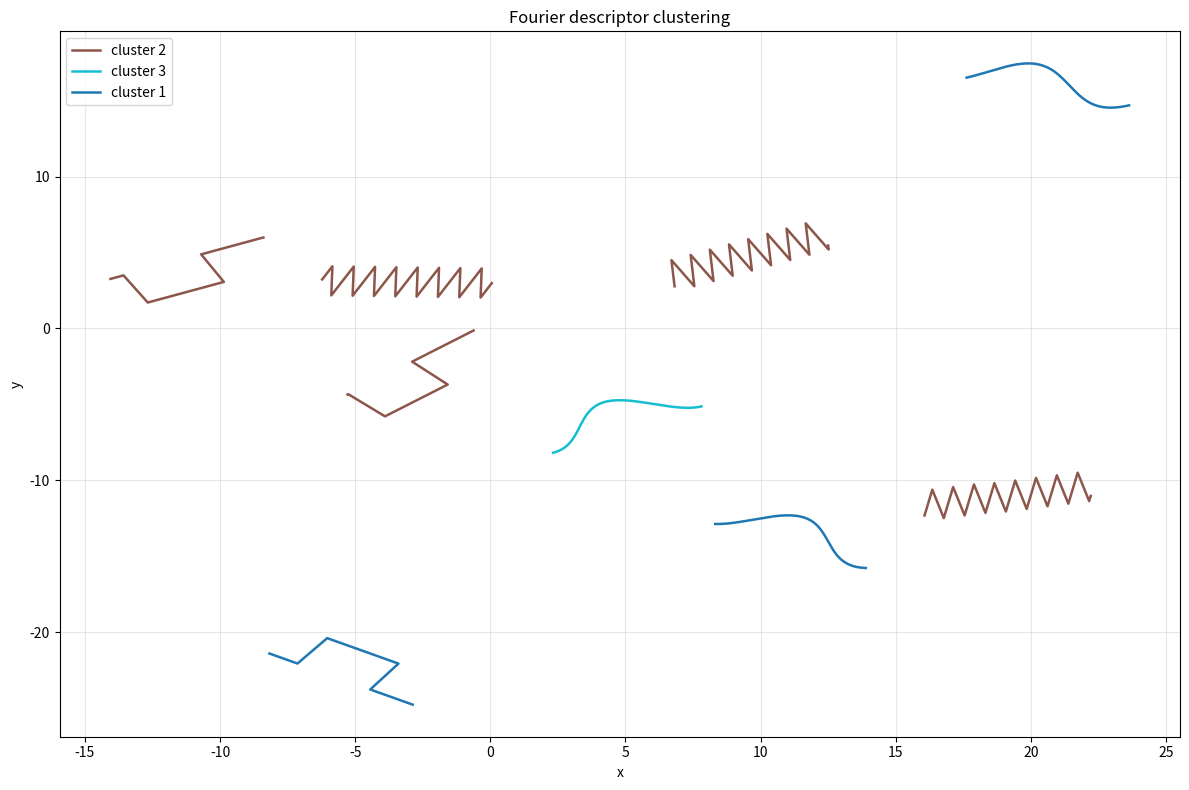
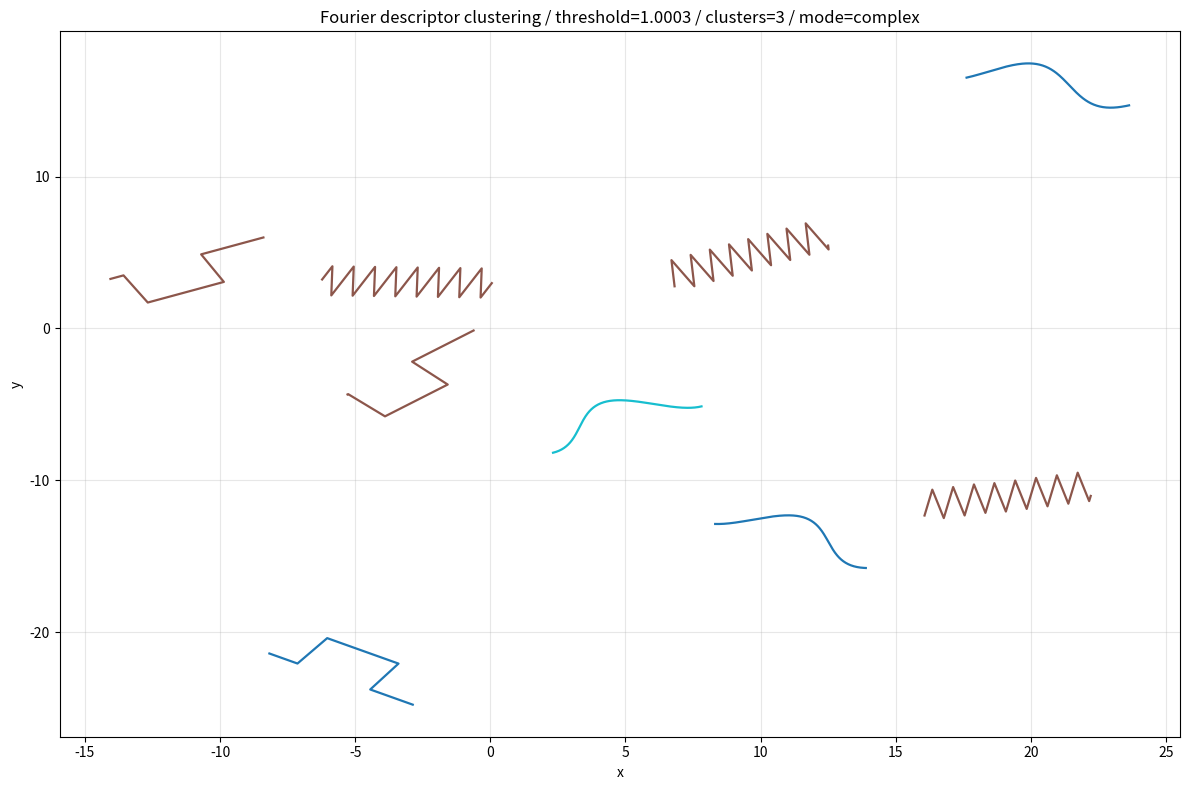

Generate these figures, in order, with matplotlib:
from __future__ import annotations

from dataclasses import dataclass
from typing import Sequence

import math
import numpy as np
import matplotlib.pyplot as plt
from scipy.cluster.hierarchy import fcluster, linkage
from scipy.spatial.distance import squareform


Point2D = tuple[float, float]


def _as_point_array(curve: Sequence[Sequence[float]]) -> np.ndarray:
    arr = np.asarray(curve, dtype=float)
    if arr.ndim != 2 or arr.shape[1] != 2:
        raise ValueError("曲線は shape=(N, 2) の2次元座標列で指定してください。")
    if arr.shape[0] < 1:
        raise ValueError("曲線は少なくとも1点以上必要です。")
    return arr


def translate_curve(
    curve: Sequence[Sequence[float]],
    dx: float = 0.0,
    dy: float = 0.0,
) -> list[Point2D]:
    """
    曲線を指定量だけ平行移動します。
    """
    arr = _as_point_array(curve)
    translated = arr + np.array([dx, dy], dtype=float)
    return [(float(x), float(y)) for x, y in translated]


def rotate_curve(
    curve: Sequence[Sequence[float]],
    angle_degrees: float,
    center: Sequence[float] | None = None,
) -> list[Point2D]:
    """
    曲線を指定角度だけ回転させます。
    """
    arr = _as_point_array(curve)

    if center is None:
        cx = float(arr[:, 0].mean())
        cy = float(arr[:, 1].mean())
    else:
        center_arr = np.asarray(center, dtype=float)
        if center_arr.shape != (2,):
            raise ValueError("center は長さ2の座標で指定してください。")
        cx = float(center_arr[0])
        cy = float(center_arr[1])

    angle = math.radians(angle_degrees)
    cos_a = math.cos(angle)
    sin_a = math.sin(angle)

    translated = arr - np.array([cx, cy], dtype=float)
    rotation_matrix = np.array(
        [
            [cos_a, -sin_a],
            [sin_a, cos_a],
        ],
        dtype=float,
    )
    rotated = translated @ rotation_matrix.T
    rotated += np.array([cx, cy], dtype=float)

    return [(float(x), float(y)) for x, y in rotated]


def normalize_curve(
    curve: Sequence[Sequence[float]],
    *,
    center: bool = True,
    scale: bool = True,
    eps: float = 1e-12,
) -> list[Point2D]:
    """
    Fourier記述子用に曲線を正規化します。

    - center=True: 重心を原点へ移動
    - scale=True: 全体スケールを標準化する
    """
    arr = _as_point_array(curve).astype(float, copy=True)

    if center:
        arr = arr - arr.mean(axis=0)

    if scale:
        scale_value = float(np.sqrt(np.mean(np.sum(arr ** 2, axis=1))))
        if scale_value > eps:
            arr = arr / scale_value

    return [(float(x), float(y)) for x, y in arr]


def fourier_descriptor(
    curve: Sequence[Sequence[float]],
    num_coefficients: int = 16,
    normalize: bool = True,
    use_magnitude_only: bool = False,
) -> np.ndarray:
    """
    曲線の Fourier 記述子を計算します。

    曲線を複素数列 z = x + i y として扱い、
    FFT の低周波成分を特徴量として取り出します。

    Args:
        curve: 2次元点列
        num_coefficients: 使用する係数数
        normalize: 重心移動とスケール正規化を行うか
        use_magnitude_only: True の場合は係数の絶対値のみを使う

    Returns:
        1次元特徴量ベクトル
    """
    arr = _as_point_array(curve).astype(float, copy=True)

    if normalize:
        arr = _as_point_array(normalize_curve(arr))

    if len(arr) < 2:
        return np.zeros(num_coefficients, dtype=float)

    z = arr[:, 0] + 1j * arr[:, 1]
    z = z - np.mean(z)

    spectrum = np.fft.fft(z)
    coeffs = spectrum[1 : num_coefficients + 1]

    if coeffs.size < num_coefficients:
        coeffs = np.pad(coeffs, (0, num_coefficients - coeffs.size), mode="constant")

    if use_magnitude_only:
        features = np.abs(coeffs).astype(float)
    else:
        if np.abs(coeffs[0]) > 1e-12:
            coeffs = coeffs / np.abs(coeffs[0])
        features = np.concatenate([coeffs.real, coeffs.imag]).astype(float)

    return features


def fourier_descriptor_distance(
    curve1: Sequence[Sequence[float]],
    curve2: Sequence[Sequence[float]],
    num_coefficients: int = 16,
    use_magnitude_only: bool = False,
) -> float:
    """
    Fourier 記述子同士のユークリッド距離を計算します。
    """
    d1 = fourier_descriptor(
        curve1,
        num_coefficients=num_coefficients,
        normalize=True,
        use_magnitude_only=use_magnitude_only,
    )
    d2 = fourier_descriptor(
        curve2,
        num_coefficients=num_coefficients,
        normalize=True,
        use_magnitude_only=use_magnitude_only,
    )
    return float(np.linalg.norm(d1 - d2))


def generate_sine_curve(
    num_points: int = 200,
    amplitude: float = 1.0,
    offset: float = 0.0,
    phase: float = 0.0,
    x_start: float = 0.0,
    rotation_degrees: float = 0.0,
    translate_dx: float = 0.0,
    translate_dy: float = 0.0,
) -> list[Point2D]:
    """
    正弦波曲線を1本生成します。
    """
    x_end = x_start + 2.0 * math.pi
    x_values = np.linspace(x_start, x_end, num_points)
    curve = [
        (float(x), float(amplitude * math.sin(x + phase) + offset))
        for x in x_values
    ]

    if rotation_degrees != 0.0:
        curve = rotate_curve(curve, angle_degrees=rotation_degrees)

    if translate_dx != 0.0 or translate_dy != 0.0:
        curve = translate_curve(curve, dx=translate_dx, dy=translate_dy)

    return curve


def generate_square_curve(
    num_points: int = 200,
    amplitude: float = 1.0,
    offset: float = 0.0,
    phase: float = 0.0,
    x_start: float = 0.0,
    rotation_degrees: float = 0.0,
    translate_dx: float = 0.0,
    translate_dy: float = 0.0,
) -> list[Point2D]:
    """
    矩形波曲線を1本生成します。
    """
    x_end = x_start + 2.0 * math.pi
    x_values = np.linspace(x_start, x_end, num_points)
    curve = [
        (float(x), float(amplitude * np.sign(math.sin(x + phase)) + offset))
        for x in x_values
    ]

    if rotation_degrees != 0.0:
        curve = rotate_curve(curve, angle_degrees=rotation_degrees)

    if translate_dx != 0.0 or translate_dy != 0.0:
        curve = translate_curve(curve, dx=translate_dx, dy=translate_dy)

    return curve


def generate_sawtooth_curve(
    num_points: int = 200,
    amplitude: float = 1.0,
    offset: float = 0.0,
    phase: float = 0.0,
    x_start: float = 0.0,
    rotation_degrees: float = 0.0,
    period: float = 2.0 * math.pi,
    translate_dx: float = 0.0,
    translate_dy: float = 0.0,
) -> list[Point2D]:
    """
    ノコギリ波曲線を1本生成します。
    """
    x_end = x_start + 2.0 * math.pi
    x_values = np.linspace(x_start, x_end, num_points)

    shifted = x_values + phase
    saw = 2.0 * ((shifted / period) - np.floor(0.5 + shifted / period))
    curve = [
        (float(x), float(amplitude * y + offset))
        for x, y in zip(x_values, saw, strict=True)
    ]

    if rotation_degrees != 0.0:
        curve = rotate_curve(curve, angle_degrees=rotation_degrees)

    if translate_dx != 0.0 or translate_dy != 0.0:
        curve = translate_curve(curve, dx=translate_dx, dy=translate_dy)

    return curve


def generate_various_curves(
    num_each_type: int = 3,
    num_points: int = 200,
    amplitude: float = 1.0,
    offset_step: float = 0.3,
    phase_step: float = 0.4,
    x_start_min: float = 0.0,
    x_start_max: float = 10.0,
    rotation_step: float = 10.0,
    sawtooth_period: float = math.pi,
    translate_range: float = 15.0,
    seed: int | None = None,
) -> list[list[Point2D]]:
    """
    正弦波・矩形波・ノコギリ波をそれぞれ指定数ずつ生成します。
    種類のまとまりを弱めるため、各曲線にランダムな回転と平行移動を与えます。
    """
    if num_each_type < 1:
        raise ValueError("num_each_type は 1 以上で指定してください。")
    if num_points < 2:
        raise ValueError("num_points は 2 以上で指定してください。")
    if x_start_min > x_start_max:
        raise ValueError("x_start_min は x_start_max 以下で指定してください。")
    if sawtooth_period <= 0:
        raise ValueError("sawtooth_period は 0 より大きい値で指定してください。")
    if translate_range < 0:
        raise ValueError("translate_range は 0 以上で指定してください。")

    rng = np.random.default_rng(seed)
    curves: list[list[Point2D]] = []

    generators = (
        generate_sine_curve,
        generate_square_curve,
        generate_sawtooth_curve,
    )

    type_order = np.repeat(np.arange(3), num_each_type)
    rng.shuffle(type_order)

    for type_index in type_order:
        generator = generators[int(type_index)]

        x_start = float(rng.uniform(x_start_min, x_start_max))
        offset = float(rng.uniform(-offset_step * 3.0, offset_step * 3.0))
        phase = float(rng.uniform(-phase_step * math.pi, phase_step * math.pi))
        rotation = float(rng.uniform(-rotation_step, rotation_step))
        translate_dx = float(rng.uniform(-translate_range, translate_range))
        translate_dy = float(rng.uniform(-translate_range, translate_range))

        if generator is generate_sawtooth_curve:
            curve = generator(
                num_points=num_points,
                amplitude=amplitude,
                offset=offset,
                phase=phase,
                x_start=x_start,
                rotation_degrees=rotation,
                period=sawtooth_period,
                translate_dx=translate_dx,
                translate_dy=translate_dy,
            )
        else:
            curve = generator(
                num_points=num_points,
                amplitude=amplitude,
                offset=offset,
                phase=phase,
                x_start=x_start,
                rotation_degrees=rotation,
                translate_dx=translate_dx,
                translate_dy=translate_dy,
            )

        curves.append(curve)

    return curves


def compute_all_pair_distances(
    curves: list[list[Point2D]],
    num_coefficients: int = 16,
    use_magnitude_only: bool = False,
) -> np.ndarray:
    """
    Fourier 記述子による全ペア距離行列を作成します。
    """
    if not curves:
        raise ValueError("比較する曲線がありません。")

    n = len(curves)
    distances = np.zeros((n, n), dtype=float)

    descriptors = [
        fourier_descriptor(
            curve,
            num_coefficients=num_coefficients,
            normalize=True,
            use_magnitude_only=use_magnitude_only,
        )
        for curve in curves
    ]

    for i in range(n):
        for j in range(i + 1, n):
            dist = float(np.linalg.norm(descriptors[i] - descriptors[j]))
            distances[i, j] = dist
            distances[j, i] = dist

    return distances


def cluster_curves_with_hierarchical_clustering(
    distance_matrix: np.ndarray,
    n_clusters: int | None = None,
    distance_threshold: float | None = None,
    linkage_method: str = "average",
) -> np.ndarray:
    """
    距離行列を使って階層クラスタリングします。
    """
    if distance_matrix.ndim != 2 or distance_matrix.shape[0] != distance_matrix.shape[1]:
        raise ValueError("distance_matrix は正方行列である必要があります。")

    if n_clusters is None and distance_threshold is None:
        raise ValueError("n_clusters か distance_threshold のどちらかを指定してください。")

    condensed = squareform(distance_matrix, checks=False)
    Z = linkage(condensed, method=linkage_method)

    if distance_threshold is not None:
        labels = fcluster(Z, t=distance_threshold, criterion="distance")
    else:
        labels = fcluster(Z, t=n_clusters, criterion="maxclust")

    return labels


def find_distance_threshold_for_cluster_count(
    distance_matrix: np.ndarray,
    target_cluster_count: int,
    linkage_method: str = "average",
    candidate_count: int = 500,
) -> float:
    """
    目標クラスタ数になるしきい値を探索します。
    """
    if target_cluster_count < 1:
        raise ValueError("target_cluster_count は 1 以上で指定してください。")
    if distance_matrix.ndim != 2 or distance_matrix.shape[0] != distance_matrix.shape[1]:
        raise ValueError("distance_matrix は正方行列である必要があります。")

    condensed = squareform(distance_matrix, checks=False)
    Z = linkage(condensed, method=linkage_method)

    if len(Z) == 0:
        return 0.0

    merge_distances = np.unique(Z[:, 2])
    min_threshold = 0.0
    max_threshold = float(merge_distances[-1] + 1e-9)

    candidates = np.linspace(min_threshold, max_threshold, candidate_count)

    best_threshold = float(candidates[0])
    best_diff = float("inf")

    for threshold in candidates:
        labels = fcluster(Z, t=float(threshold), criterion="distance")
        cluster_count = len(set(int(x) for x in labels))
        diff = abs(cluster_count - target_cluster_count)

        if diff < best_diff:
            best_diff = diff
            best_threshold = float(threshold)

        if cluster_count == target_cluster_count:
            return float(threshold)

    return best_threshold


def plot_curves(
    curves: list[list[Point2D]],
    labels: np.ndarray | None = None,
    title: str = "Generated Curves",
) -> None:
    """
    曲線群を matplotlib で表示します。
    """
    if not curves:
        raise ValueError("表示する曲線がありません。")

    fig, ax = plt.subplots(figsize=(12, 8))

    if labels is None:
        cmap = plt.get_cmap("viridis", len(curves))
        for i, curve in enumerate(curves):
            arr = np.asarray(curve, dtype=float)
            ax.plot(
                arr[:, 0],
                arr[:, 1],
                color=cmap(i),
                linewidth=1.5,
                label=f"curve {i + 1}" if i < 10 else None,
            )
        if len(curves) <= 10:
            ax.legend(loc="best")
    else:
        unique_labels = sorted(set(int(x) for x in labels))
        cmap = plt.get_cmap("tab10", max(len(unique_labels), 1))
        for i, curve in enumerate(curves):
            label = int(labels[i])
            arr = np.asarray(curve, dtype=float)
            ax.plot(
                arr[:, 0],
                arr[:, 1],
                color=cmap((label - 1) % 10),
                linewidth=1.8,
                label=f"cluster {label}" if f"cluster {label}" not in ax.get_legend_handles_labels()[1] else None,
            )
        ax.legend(loc="best")

    ax.set_title(title)
    ax.set_xlabel("x")
    ax.set_ylabel("y")
    ax.grid(True, alpha=0.3)

    plt.tight_layout()
    plt.show()


def plot_metric_comparison(
    curves: list[list[Point2D]],
    num_coefficients: int = 16,
    use_magnitude_only: bool = False,
    target_cluster_count: int = 3,
    linkage_method: str = "average",
) -> None:
    """
    Fourier記述子ベースの比較をサブプロットで表示します。
    """
    if not curves:
        raise ValueError("表示する曲線がありません。")

    distance_matrix = compute_all_pair_distances(
        curves,
        num_coefficients=num_coefficients,
        use_magnitude_only=use_magnitude_only,
    )
    threshold = find_distance_threshold_for_cluster_count(
        distance_matrix,
        target_cluster_count=target_cluster_count,
        linkage_method=linkage_method,
    )
    labels = cluster_curves_with_hierarchical_clustering(
        distance_matrix,
        distance_threshold=threshold,
        linkage_method=linkage_method,
    )
    cluster_count = len(set(int(x) for x in labels))

    fig, ax = plt.subplots(figsize=(12, 8))
    cmap = plt.get_cmap("tab10", max(cluster_count, 1))

    for i, curve in enumerate(curves):
        label = int(labels[i])
        arr = np.asarray(curve, dtype=float)
        ax.plot(
            arr[:, 0],
            arr[:, 1],
            color=cmap((label - 1) % 10),
            linewidth=1.6,
        )

    descriptor_mode = "magnitude" if use_magnitude_only else "complex"
    ax.set_title(
        f"Fourier descriptor clustering / threshold={threshold:.4f} / clusters={cluster_count} / mode={descriptor_mode}"
    )
    ax.set_xlabel("x")
    ax.set_ylabel("y")
    ax.grid(True, alpha=0.3)

    plt.tight_layout()
    plt.show()


def main() -> None:
    curves = generate_various_curves(
        num_each_type=3,
        seed=42,
        sawtooth_period=math.pi / 4.0,
        translate_range=20.0,
        rotation_step=45.0,
        offset_step=2.0,
        phase_step=1.0,
    )
    print(f"generated curves: {len(curves)}")
    print(f"first curve points: {len(curves[0])}")
    print(f"last curve points: {len(curves[-1])}")

    distance_matrix = compute_all_pair_distances(
        curves,
        num_coefficients=16,
        use_magnitude_only=False,
    )
    print("pairwise Fourier descriptor distance matrix:")
    print(distance_matrix)

    target_cluster_count = 3
    threshold = find_distance_threshold_for_cluster_count(
        distance_matrix,
        target_cluster_count=target_cluster_count,
        linkage_method="average",
    )
    print(f"threshold for {target_cluster_count} clusters: {threshold:.6f}")

    labels = cluster_curves_with_hierarchical_clustering(
        distance_matrix,
        distance_threshold=threshold,
        linkage_method="average",
    )
    print("cluster labels:")
    for i, label in enumerate(labels):
        print(f"curve[{i}] -> cluster {label}")

    plot_curves(curves, labels=labels, title="Fourier descriptor clustering")
    plot_metric_comparison(
        curves,
        num_coefficients=16,
        use_magnitude_only=False,
        target_cluster_count=3,
        linkage_method="average",
    )


if __name__ == "__main__":
    main()
